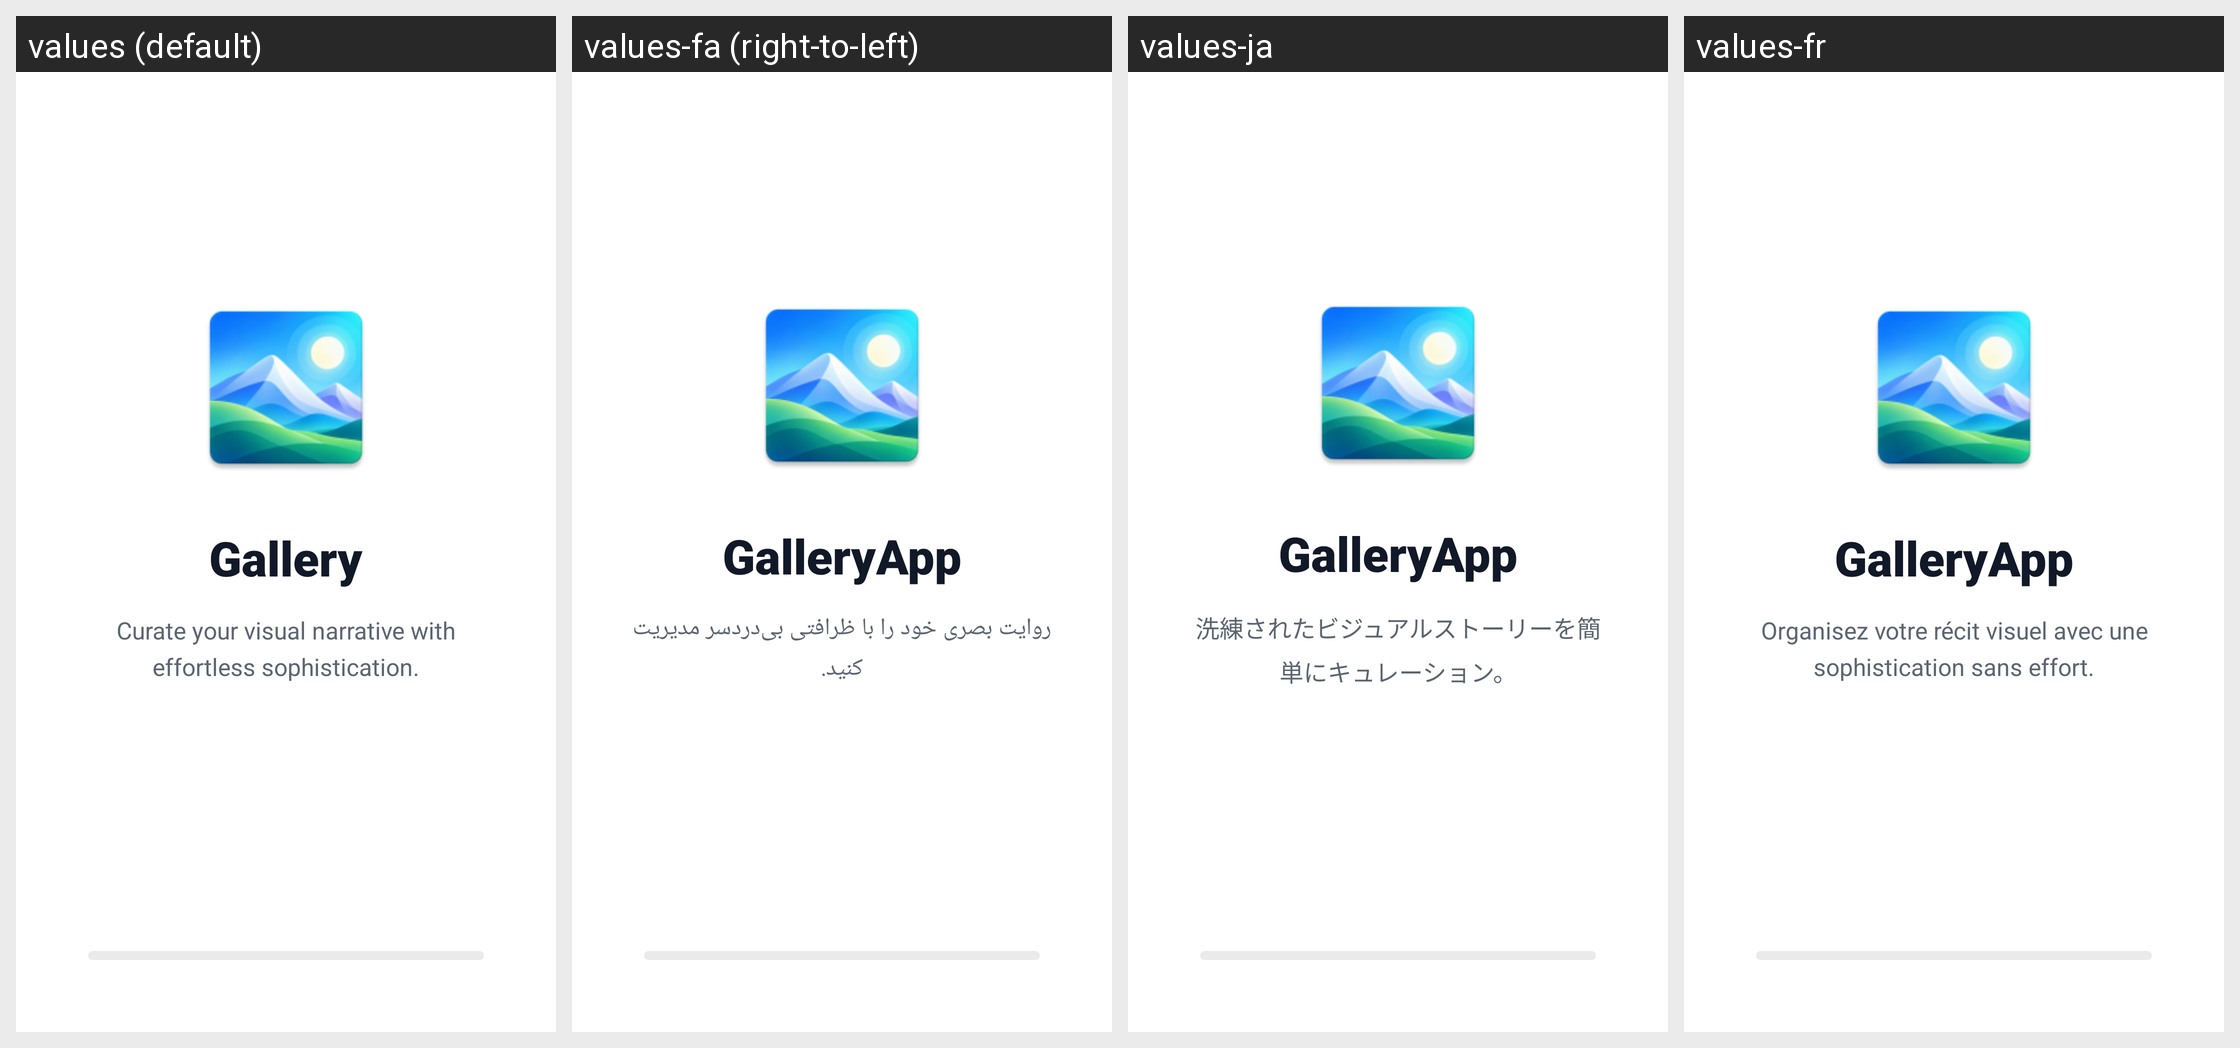

The Android screen above is rendered under several locales of the same app. Produce the string resources it draws, with the default and per-locale values.
Android screen res/layout/activity_splash.xml rendered under 4 locales, left to right: values (default), values-fa (right-to-left), values-ja, values-fr. Device: Nexus 5 (rendered at 1080×1920; each locale shown at half size, 540×960, under a caption strip naming it); theme Theme.GalleryApp.
Other locales in the repository, not shown: values-de, values-es, values-hi, values-it, values-ko, values-ms, values-pt, values-ru, values-ur.
Strings drawn on this screen, with the default value and each locale's value (text and hints the layout hard-codes, and strings that could not be matched under every locale, appear in the picture but are not listed):

app_name
  values: Gallery
  values-fa: GalleryApp
  values-ja: GalleryApp
  values-fr: GalleryApp

lumina_splash_tagline
  values: Curate your visual narrative with effortless sophistication.
  values-fa: روایت بصری خود را با ظرافتی بی‌دردسر مدیریت کنید.
  values-ja: 洗練されたビジュアルストーリーを簡単にキュレーション。
  values-fr: Organisez votre récit visuel avec une sophistication sans effort.
